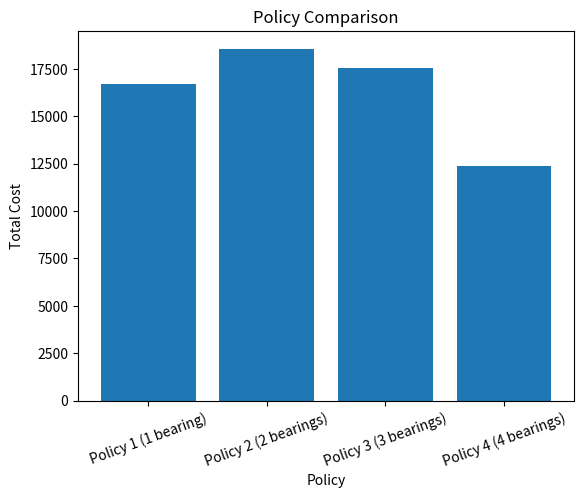

Write Python code to recreate this figure.
import numpy as np
import matplotlib.pyplot as plt


class ReliabilityProblem:
    def __init__(self, simulations=1000):
        self.simulations = simulations

        self.life_vals = np.array([1200, 1400, 1600, 1800, 2000])
        self.life_probs = np.array([0.10, 0.25, 0.30, 0.25, 0.10])

        self.delay_vals = np.array([2, 3, 4, 8])
        self.delay_probs = np.array([0.2, 0.3, 0.3, 0.2])

    def sample(self, values, probs):
        return np.random.choice(values, p=probs)

    def simulate(self, policy, time_limit=50000):
        total_cost = np.zeros(self.simulations)

        for i in range(self.simulations):
            clock = 0

            lives = np.random.choice(
                self.life_vals,
                size=4,
                p=self.life_probs
            ).astype(float)

            while clock < time_limit:
                idx = np.argmin(lives)
                fail_time = lives[idx]

                clock += fail_time
                lives -= fail_time

                delay = np.random.choice(self.delay_vals, p=self.delay_probs)

                # POLICY DEFINITIONS
                if policy == 1:
                    replace = [idx]
                    repair = 15

                elif policy == 2:
                    others = [j for j in range(4) if j != idx]
                    extra = np.random.choice(others)
                    replace = [idx, extra]
                    repair = 25

                elif policy == 3:
                    others = [j for j in range(4) if j != idx]
                    extra = list(np.random.choice(others, 2, replace=False))
                    replace = [idx] + extra
                    repair = 30

                else:
                    replace = [0, 1, 2, 3]
                    repair = 35

                downtime = delay + repair

                cost = downtime * 5 + downtime * 0.5 + len(replace) * 30
                total_cost[i] += cost

                # reset replaced bearings
                for j in replace:
                    lives[j] = np.random.choice(self.life_vals, p=self.life_probs)

        return np.mean(total_cost)


if __name__ == "__main__":
    model = ReliabilityProblem(simulations=500)

    c1 = model.simulate(policy=1)
    c2 = model.simulate(policy=2)
    c3 = model.simulate(policy=3)
    c4 = model.simulate(policy=4)

    print("\n--- COST RESULTS ---")
    print("Policy 1 (1 bearing):", c1)
    print("Policy 2 (2 bearings):", c2)
    print("Policy 3 (3 bearings):", c3)
    print("Policy 4 (4 bearings):", c4)

    # Store results
    policies = {
        "Policy 1 (1 bearing)": c1,
        "Policy 2 (2 bearings)": c2,
        "Policy 3 (3 bearings)": c3,
        "Policy 4 (4 bearings)": c4
    }

    # Find best policy (minimum cost)
    best_policy = min(policies, key=policies.get)

    print("\n--- RECOMMENDED POLICY ---")
    print("Best strategy is:", best_policy)
    print("Minimum expected cost:", policies[best_policy])

    # Plot results
    labels = list(policies.keys())
    values = list(policies.values())

    plt.figure()
    plt.bar(labels, values)
    plt.xlabel("Policy")
    plt.ylabel("Total Cost")
    plt.title("Policy Comparison")
    plt.xticks(rotation=20)
    plt.show()
